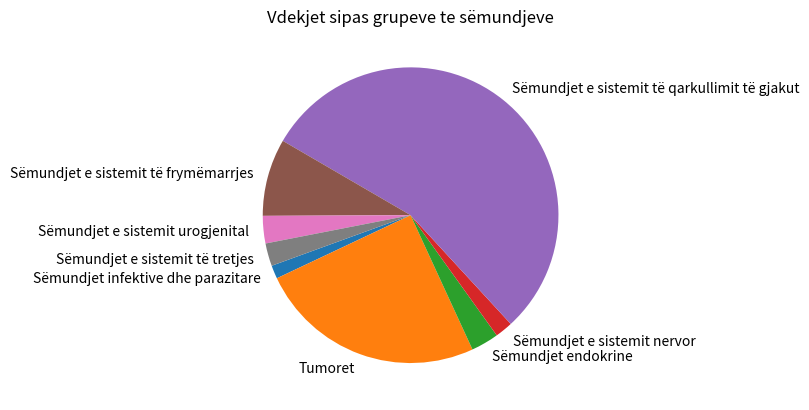

The script that saved this image:
import matplotlib.pyplot as plt
import numpy as np

y = np.array([54, 920, 112, 72, 2027, 313, 111, 92])
mylabels = ["Sëmundjet infektive dhe parazitare", "Tumoret",
            "Sëmundjet endokrine", "Sëmundjet e sistemit nervor",
            "Sëmundjet e sistemit të qarkullimit të gjakut", "Sëmundjet e sistemit të frymëmarrjes", "Sëmundjet e sistemit urogjenital",
            "Sëmundjet e sistemit të tretjes"]

plt.pie(y, labels=mylabels, startangle=200)
plt.title("Vdekjet sipas grupeve te sëmundjeve")
plt.show()
